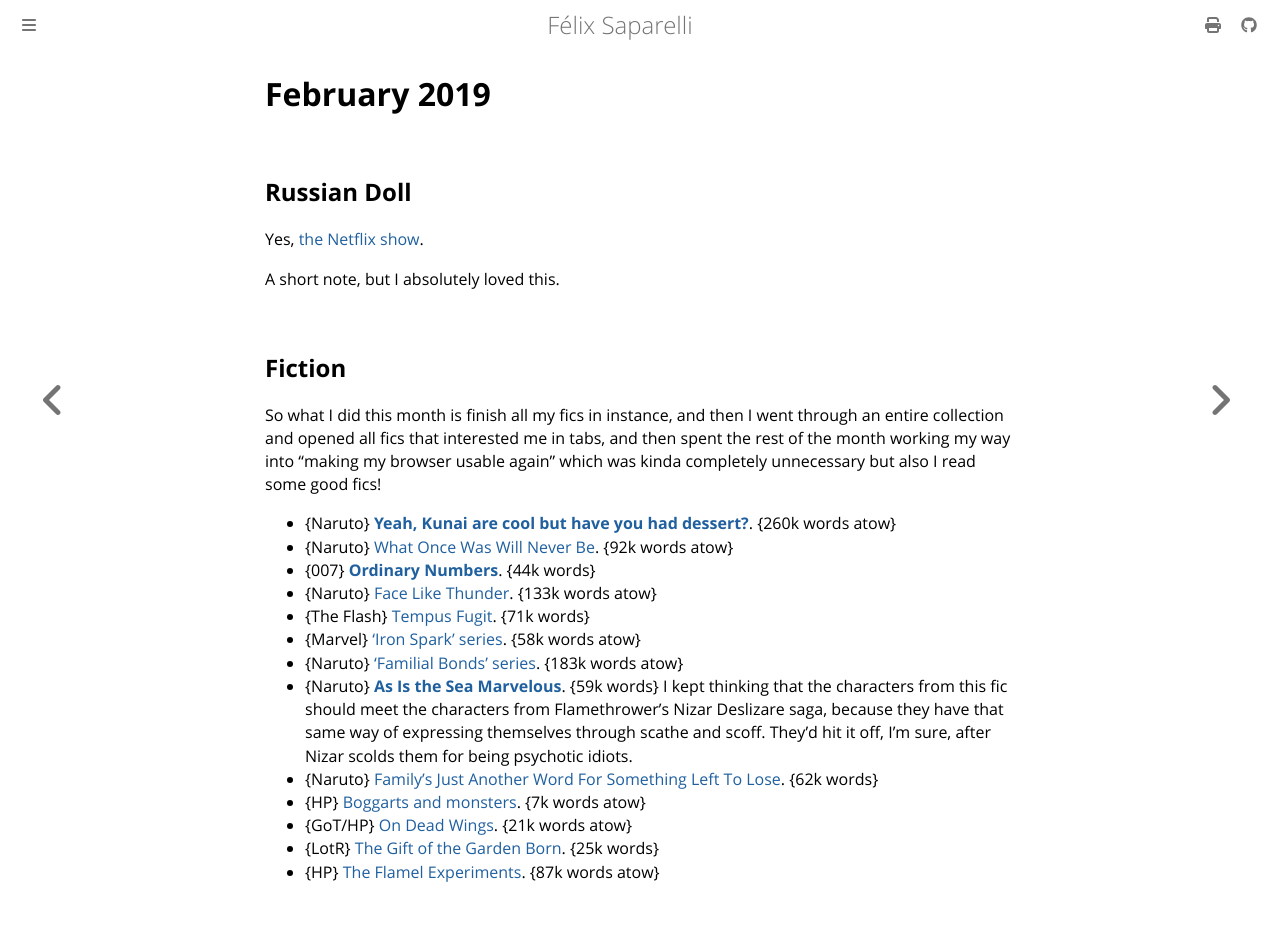

repository: passcod/blook · page: reading/2019/february.html · generator: mdbook

# February 2019

## Russian Doll

Yes, [the Netflix show](https://www.netflix.com/title/80211627).

A short note, but I absolutely loved this.

## Fiction

So what I did this month is finish all my fics in instance, and then I went
through an entire collection and opened all fics that interested me in tabs, and
then spent the rest of the month working my way into “making my browser usable
again” which was kinda completely unnecessary but also I read some good fics!

 - {Naruto} **[Yeah, Kunai are cool but have you had dessert?](https://archiveofourown.org/works/13704930)**. {260k words atow}
 - {Naruto} [What Once Was Will Never Be](https://archiveofourown.org/works/11668914). {92k words atow}
 - {007} **[Ordinary Numbers](https://archiveofourown.org/works/705037)**. {44k words}
 - {Naruto} [Face Like Thunder](https://archiveofourown.org/works/10458159). {133k words atow}
 - {The Flash} [Tempus Fugit](https://archiveofourown.org/works/6262273). {71k words}
 - {Marvel} [‘Iron Spark’ series](https://archiveofourown.org/series/892473). {58k words atow}
 - {Naruto} [‘Familial Bonds’ series](https://archiveofourown.org/series/555448). {183k words atow}
 - {Naruto} **[As Is the Sea Marvelous](https://archiveofourown.org/works/5256338)**. {59k words}
   I kept thinking that the characters from this fic should meet the characters
   from Flamethrower’s Nizar Deslizare saga, because they have that same way of
   expressing themselves through scathe and scoff. They'd hit it off, I'm sure,
   after Nizar scolds them for being psychotic idiots.
 - {Naruto} [Family's Just Another Word For Something Left To Lose](https://archiveofourown.org/works/6649681). {62k words}
 - {HP} [Boggarts and monsters](https://www.fanfiction.net/s/12663362). {7k words atow}
 - {GoT/HP} [On Dead Wings](https://archiveofourown.org/works/7460943). {21k words atow}
 - {LotR} [The Gift of the Garden Born](https://archiveofourown.org/works/6467485). {25k words}
 - {HP} [The Flamel Experiments](https://archiveofourown.org/works/7232674). {87k words atow}
